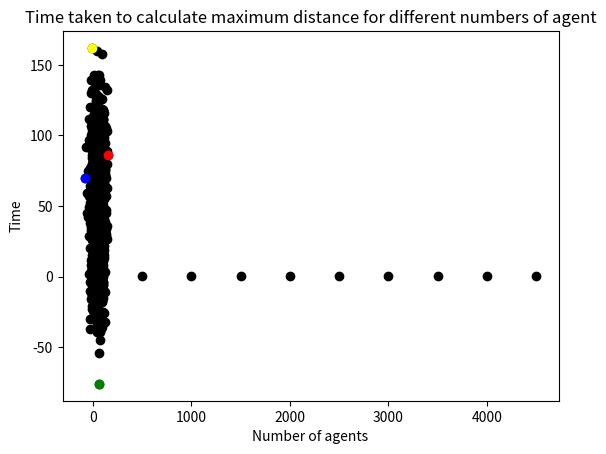

Reproduce this figure in Python.
# -*- coding: utf-8 -*-
"""
Created on Mon Feb 20 11:44:45 2023

@author: gy22fybm
"""

import random
import math
import matplotlib
from matplotlib import pyplot as plt
import operator
import time

# Set the pseudo-random seed for reproducibility
random.seed(0)

# A variable to store the number of agents
n_agents = 1000
n_iterations = 1000

# Variables for constraining movement.
# The minimum x coordinate.
x_min = 0
# The minimum y coordinate.
y_min = 0
# The maximum x coordinate.
x_max = 99
# The maximum y coordinate.
y_max = 99

# Initialise agents
agents = []
for i in range(n_agents):
    agents.append([random.randint(0, 99), random.randint(0, 99)])
#print(agents)

# Move agents
# Apply movement constraints.
for i in range(n_iterations):
    if agents[i][0] < x_min:
        agents[i][0] = x_min
    if agents[i][1] < y_min:
        agents[i][1] = y_min
    if agents[i][0] > x_max:
        agents[i][0] = x_max
    if agents[i][1] > y_max:
        agents[i][1] = y_max
    
    for i in range(n_agents):
        # Change agents[i] coordinates randomly
        # x-coordinate
        rn = random.random()
        #print("rn", rn)
        if rn < 0.5:
            agents[i][0] = agents[i][0] + 1
        else:
            agents[i][0] = agents[i][0] - 1
        # y-coordinate
        rn = random.random()
        #print("rn", rn)
        if rn < 0.5:
            agents[i][1] = agents[i][1] + 1
        else:
            agents[i][1] = agents[i][1] - 1
#print(agents)


# Plot
for i in range(n_agents):
    plt.scatter(agents[i][0], agents[i][1], color='black')
# Plot the coordinate with the largest x red
lx = max(agents, key=operator.itemgetter(0))
plt.scatter(lx[0], lx[1], color='red')
# Plot the coordinate with the smallest x blue
sx = min(agents, key=operator.itemgetter(0))
plt.scatter(sx[0], sx[1], color='blue')
# Plot the coordinate with the largest y yellow
ly = max(agents, key=operator.itemgetter(1))
plt.scatter(ly[0], ly[1], color='yellow')
# Plot the coordinate with the smallest y green
sy = min(agents, key=operator.itemgetter(1))
plt.scatter(sy[0], sy[1], color='green')
plt.show()

"""
start of abm3
"""
# Use get_distance
# Calculate the Euclidean distance between (x0, y0) and (x1, y1)
# Set x0 and y0 to equal 0, x1 to equal 3, and y1 to equal 4

def get_distance(x0,y0,x1,y1):
    return math.sqrt((x0 - x1)**2 + (y0 - y1)**2)
#print("distance", get_distance(0,0,3,4))

''' get_distance function was defined with x0,y0,y1,y1
and distance equation was simplified into one line '''

def get_max_distance(agents):
    max_distance = 0
    min_distance = get_distance(0,0,3,4)
    for i in range(len(agents)):
        a = agents[i]
        for j in range(i + 1, len(agents)):
            #print("i", i, "j", j)
            b = agents[j]
            distance = get_distance(a[0], a[1], b[0], b[1])
            #print("distance between", a, b, distance)
            max_distance = max(max_distance, distance)
            min_distance = min(min_distance, distance)                       
    return max_distance, min_distance

# A list to store times
run_times = []
n_agents_range = range(500, 5000, 500)
for n_agents in n_agents_range:

    # Print the maximum distance between all the agents
    start = time.perf_counter()
    print("max_distance, min_distance", get_max_distance(agents))
    end = time.perf_counter()
    run_time = end - start
    print("Time taken to calculate maximum distance", run_time)
    run_times.append(run_time) 

# Plot
plt.title("Time taken to calculate maximum distance for different numbers of agent")
plt.xlabel("Number of agents")
plt.ylabel("Time")
j = 0
for i in n_agents_range:
    plt.scatter(i, run_times[j], color='black')
    j = j + 1
plt.show()

    

  